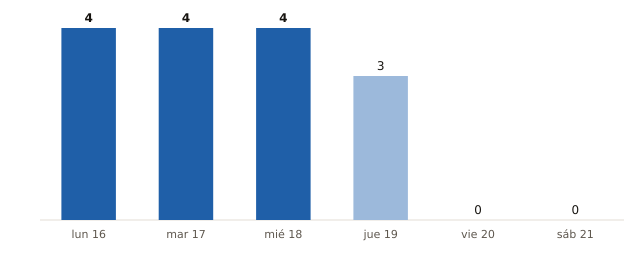

The file beside this chart, header and first rows:
fecha, municipios_prob_90_o_mas
2026-11-16, 4
2026-11-17, 4
2026-11-18, 4
2026-11-19, 3
2026-11-20, 0
2026-11-21, 0
